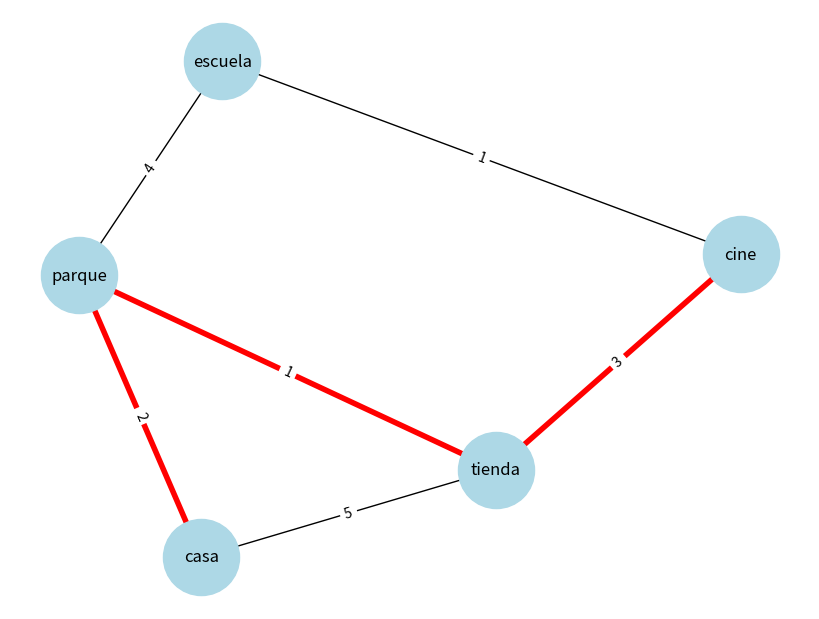

Python code for this plot:
#Autor: Angel_vasquez_Sequeda
import matplotlib.pyplot as plt
import networkx as nx

Grafo = nx.Graph()
Grafo.add_edge("casa","parque", weight = 2)
Grafo.add_edge("casa","tienda", weight = 5)
Grafo.add_edge("parque","tienda", weight = 1)
Grafo.add_edge("parque","escuela", weight = 4)
Grafo.add_edge("tienda","cine", weight = 3)
Grafo.add_edge("escuela","cine", weight = 1)

inicio = "casa"
destino = "cine"

ruta_mas_corta = nx.dijkstra_path(Grafo, source = inicio, target = destino, weight= "weight" )
longitud_ruta = nx.dijkstra_path_length(Grafo, source = inicio, target = destino, weight= "weight" )

print("Ruta: ", ruta_mas_corta)
print("Distancia: ", longitud_ruta)

plt.figure(figsize=(8,6))
pos = nx.spring_layout(Grafo)

ruta_edges = list(zip(ruta_mas_corta, ruta_mas_corta[1:]))

nx.draw(Grafo ,
     pos,
    with_labels=True,
    node_size=3000,
    node_color="lightblue"
)

nx.draw_networkx_edges(
   Grafo,
   pos,
   edgelist= ruta_edges,
   edge_color="red",
   width = 4 
)

labels = nx.get_edge_attributes( Grafo, "weight")
nx.draw_networkx_edge_labels(
    Grafo,
    pos,
    edge_labels= labels
)

plt.show()
